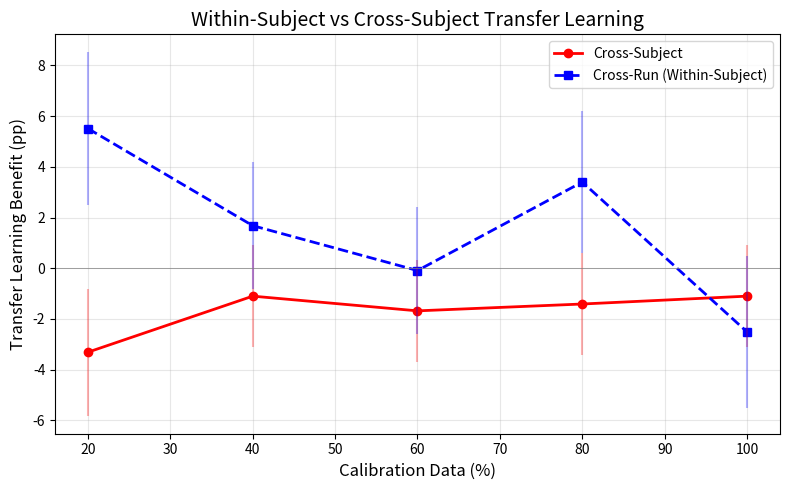

Recreate this plot in Python.
import matplotlib.pyplot as plt
import numpy as np

data_fractions = [20, 40, 60, 80, 100]

# Cross-subject (Eric)
cross_subj_benefit = [-3.31, -1.10, -1.68, -1.41, -1.10]
cross_subj_std = [2.5, 2.0, 2.0, 2.0, 2.0]  # Approximate

# Cross-run (yours)
cross_run_benefit = [5.51, 1.68, -0.09, 3.40, -2.51]
cross_run_std = [3.0, 2.5, 2.5, 2.8, 3.0]  # From analysis

plt.figure(figsize=(8, 5))
plt.plot(data_fractions, cross_subj_benefit, 'ro-', label='Cross-Subject', linewidth=2)
plt.plot(data_fractions, cross_run_benefit, 'bs--', label='Cross-Run (Within-Subject)', linewidth=2)
plt.errorbar(data_fractions, cross_subj_benefit, yerr=cross_subj_std, fmt='none', ecolor='red', alpha=0.3)
plt.errorbar(data_fractions, cross_run_benefit, yerr=cross_run_std, fmt='none', ecolor='blue', alpha=0.3)

plt.axhline(y=0, color='gray', linestyle='-', linewidth=0.5)
plt.xlabel('Calibration Data (%)', fontsize=12)
plt.ylabel('Transfer Learning Benefit (pp)', fontsize=12)
plt.title('Within-Subject vs Cross-Subject Transfer Learning', fontsize=14)
plt.legend(fontsize=10)
plt.grid(True, alpha=0.3)
plt.tight_layout()
plt.savefig('Figure_CrossSubject_vs_CrossRun.png', dpi=300)
plt.show()
